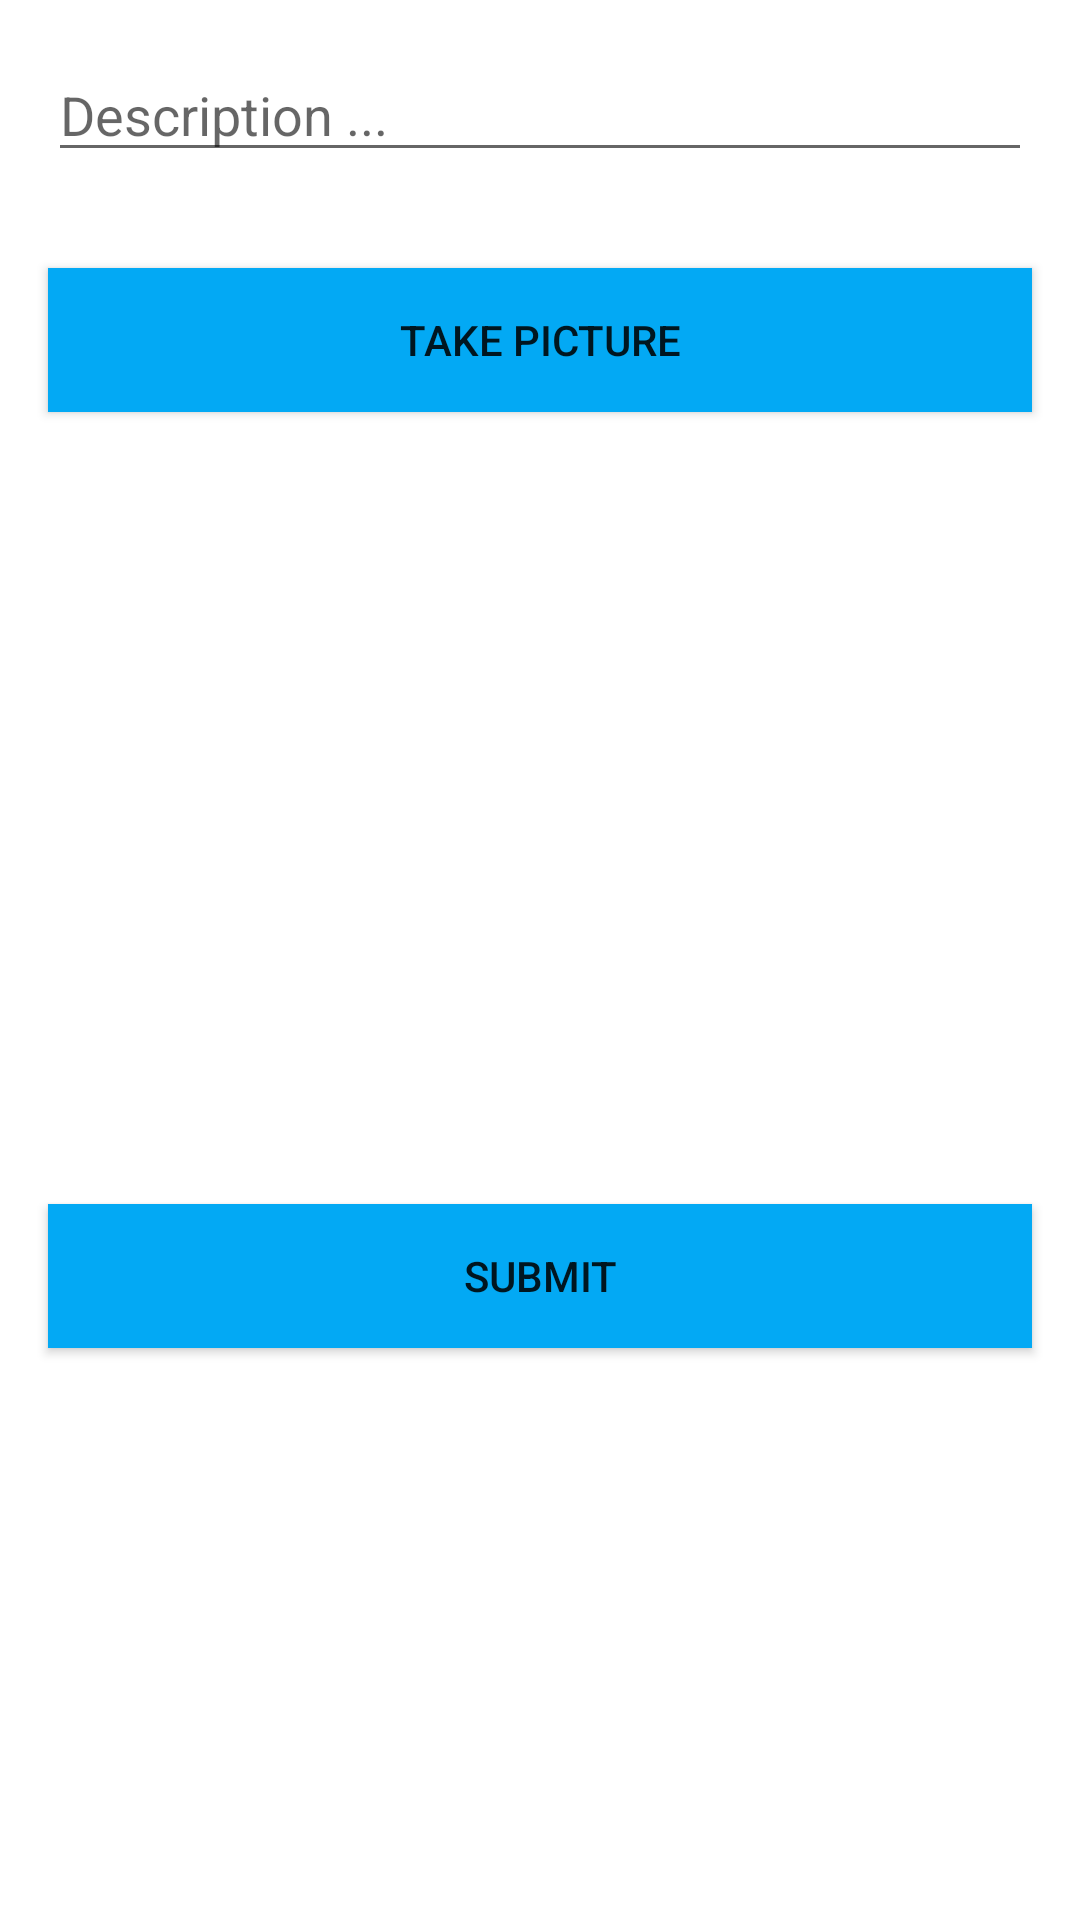

This screen was rendered from an Android layout file. Write that file and the resources it references.
<!-- AndroidManifest.xml: application theme Theme.Instagram -->
<!-- res/layout/fragment_compose.xml -->
<?xml version="1.0" encoding="utf-8"?>
<LinearLayout
    xmlns:android="http://schemas.android.com/apk/res/android"
    xmlns:tools="http://schemas.android.com/tools"
    android:layout_width="match_parent"
    android:layout_height="match_parent"
    tools:context=".fragments.ComposeFragment"
    android:orientation="vertical">

    <EditText
        android:id="@+id/etDescription"
        android:layout_width="match_parent"
        android:layout_height="wrap_content"
        android:layout_margin="16dp"
        android:ems="10"
        android:hint="Description ..." />

    <Button
        android:id="@+id/btnCaptureImage"
        android:layout_width="match_parent"
        android:layout_height="wrap_content"
        android:layout_margin="16dp"
        android:background="#03A9F4"
        android:text="Take Picture" />

    <ImageView
        android:id="@+id/ivPostImage"
        android:layout_width="match_parent"
        android:layout_height="200dp"
        android:layout_margin="16dp"
        android:ems="10"
        tools:srcCompat="@tools:sample/avatars" />

    <Button
        android:id="@+id/btnSubmit"
        android:layout_width="match_parent"
        android:layout_height="wrap_content"
        android:layout_margin="16dp"
        android:background="#03A9F4"
        android:text="Submit" />

</LinearLayout>
<!-- resources referenced by this layout -->
<resources>
  <style name="Theme.Instagram" parent="Theme.MaterialComponents.DayNight.DarkActionBar">
          
          <item name="colorPrimary">#ffffff</item>
          <item name="colorPrimaryVariant">#03A9F4</item>
          <item name="colorOnPrimary">@color/white</item>
          
          <item name="colorSecondary">@color/teal_200</item>
          <item name="colorSecondaryVariant">@color/teal_700</item>
          <item name="colorOnSecondary">@color/black</item>
          
          <item name="android:statusBarColor" tools:targetApi="l">?attr/colorPrimaryVariant</item>
          
      </style>
  <!-- not gathered from this repository: default colours our renderer supplied (Android Studio template values) -->
  <color name="teal_200">#FF03DAC5</color>
  <color name="teal_700">#FF018786</color>
  <color name="black">#FF000000</color>
  <color name="white">#FFFFFFFF</color>
</resources>
